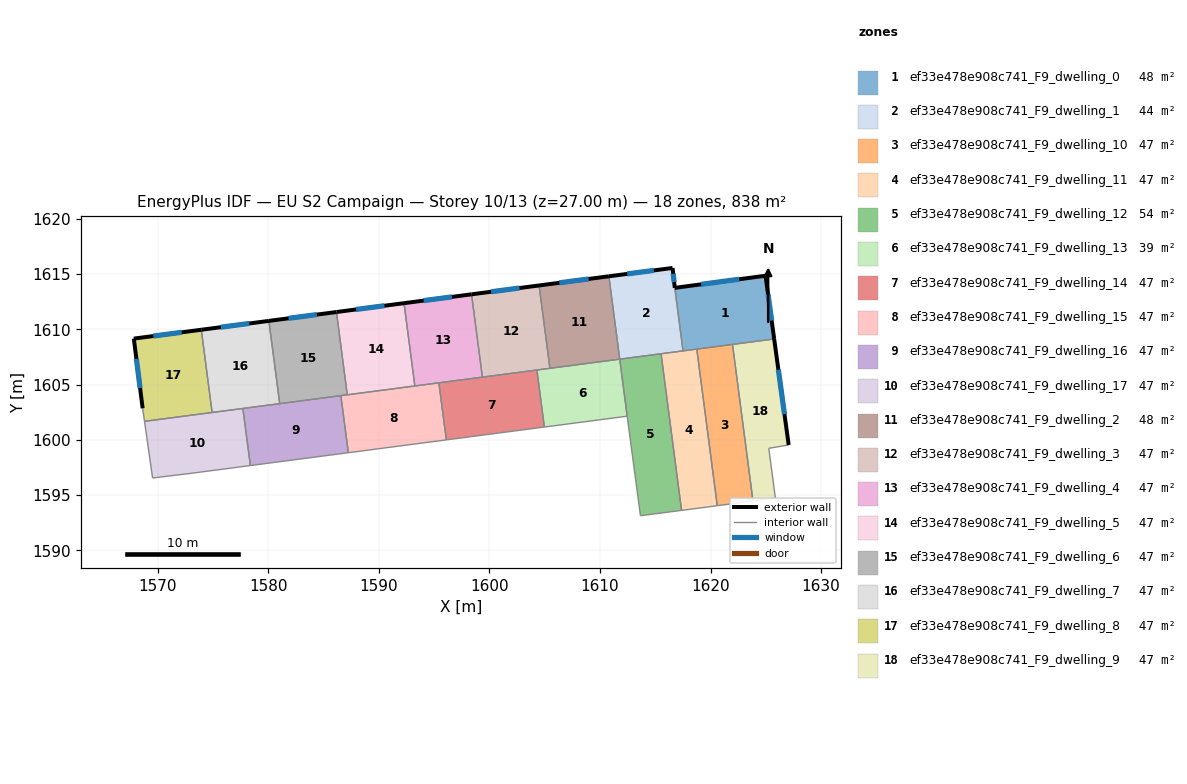
=== STOREY PLAN SPEC (per zone: floor XY polygon, exterior-wall plan segments, windows/doors) ===
zone 1: ef33e478e908c741_F9_dwelling_0  (47.8 m²)
  floor: (1624.97, 1614.84) (1625.75, 1609.12) (1617.51, 1608.05) (1616.76, 1613.75)
  exterior wall: (1624.97, 1614.84) – (1616.76, 1613.75)  [8.3 m]
    window: (1622.59, 1614.53) – (1619.14, 1614.07)  [4.4 m²]
  exterior wall: (1625.75, 1609.12) – (1624.97, 1614.84)  [5.8 m]
    window: (1625.53, 1610.78) – (1625.20, 1613.19)  [3.1 m²]
  interior walls: 4
zone 2: ef33e478e908c741_F9_dwelling_1  (43.7 m²)
  floor: (1616.56, 1615.55) (1616.76, 1613.75) (1617.51, 1608.05) (1611.78, 1607.30) (1610.80, 1614.79) (1616.53, 1615.54)
  exterior wall: (1616.53, 1615.54) – (1610.80, 1614.79)  [5.8 m]
    window: (1614.87, 1615.33) – (1612.46, 1615.01)  [3.1 m²]
  exterior wall: (1616.56, 1615.55) – (1616.53, 1615.54)  [0.0 m]
  exterior wall: (1616.76, 1613.75) – (1616.56, 1615.55)  [1.8 m]
    window: (1616.71, 1614.27) – (1616.62, 1615.03)  [1.0 m²]
  interior walls: 4
zone 3: ef33e478e908c741_F9_dwelling_10  (46.5 m²)
  floor: (1621.98, 1608.63) (1623.84, 1594.46) (1620.61, 1594.04) (1618.75, 1608.21)
  interior walls: 4
zone 4: ef33e478e908c741_F9_dwelling_11  (46.6 m²)
  floor: (1618.75, 1608.21) (1620.61, 1594.04) (1617.38, 1593.62) (1615.52, 1607.79)
  interior walls: 5
zone 5: ef33e478e908c741_F9_dwelling_12  (53.8 m²)
  floor: (1615.52, 1607.79) (1617.38, 1593.62) (1613.66, 1593.13) (1612.46, 1602.14) (1611.78, 1607.30)
  interior walls: 5
zone 6: ef33e478e908c741_F9_dwelling_13  (39.3 m²)
  floor: (1611.78, 1607.30) (1612.46, 1602.14) (1604.96, 1601.16) (1604.29, 1606.32)
  interior walls: 5
zone 7: ef33e478e908c741_F9_dwelling_14  (46.5 m²)
  floor: (1604.29, 1606.32) (1604.96, 1601.16) (1596.10, 1600.00) (1595.42, 1605.16)
  interior walls: 5
zone 8: ef33e478e908c741_F9_dwelling_15  (46.5 m²)
  floor: (1595.42, 1605.16) (1596.10, 1600.00) (1587.23, 1598.83) (1586.56, 1604.00)
  interior walls: 6
zone 9: ef33e478e908c741_F9_dwelling_16  (46.5 m²)
  floor: (1586.56, 1604.00) (1587.23, 1598.83) (1578.37, 1597.67) (1577.69, 1602.84)
  interior walls: 5
zone 10: ef33e478e908c741_F9_dwelling_17  (46.5 m²)
  floor: (1577.69, 1602.84) (1578.37, 1597.67) (1572.83, 1596.95) (1569.53, 1596.55) (1568.79, 1601.67)
  interior walls: 6
zone 11: ef33e478e908c741_F9_dwelling_2  (48.1 m²)
  floor: (1610.80, 1614.79) (1611.78, 1607.30) (1605.47, 1606.47) (1604.49, 1613.96)
  exterior wall: (1610.80, 1614.79) – (1604.49, 1613.96)  [6.4 m]
    window: (1608.97, 1614.55) – (1606.32, 1614.20)  [3.4 m²]
  interior walls: 3
zone 12: ef33e478e908c741_F9_dwelling_3  (46.6 m²)
  floor: (1604.49, 1613.96) (1605.47, 1606.47) (1599.36, 1605.67) (1598.38, 1613.16)
  exterior wall: (1604.49, 1613.96) – (1598.38, 1613.16)  [6.2 m]
    window: (1602.72, 1613.73) – (1600.15, 1613.40)  [3.3 m²]
  interior walls: 4
zone 13: ef33e478e908c741_F9_dwelling_4  (46.5 m²)
  floor: (1598.38, 1613.16) (1599.36, 1605.67) (1593.25, 1604.87) (1592.27, 1612.36)
  exterior wall: (1598.38, 1613.16) – (1592.27, 1612.36)  [6.2 m]
    window: (1596.61, 1612.93) – (1594.04, 1612.59)  [3.3 m²]
  interior walls: 4
zone 14: ef33e478e908c741_F9_dwelling_5  (46.5 m²)
  floor: (1592.27, 1612.36) (1593.25, 1604.87) (1587.14, 1604.07) (1586.16, 1611.56)
  exterior wall: (1592.27, 1612.36) – (1586.16, 1611.56)  [6.2 m]
    window: (1590.50, 1612.13) – (1587.93, 1611.79)  [3.3 m²]
  interior walls: 3
zone 15: ef33e478e908c741_F9_dwelling_6  (46.5 m²)
  floor: (1586.16, 1611.56) (1587.14, 1604.07) (1581.02, 1603.27) (1580.05, 1610.76)
  exterior wall: (1586.16, 1611.56) – (1580.05, 1610.76)  [6.2 m]
    window: (1584.39, 1611.33) – (1581.82, 1610.99)  [3.3 m²]
  interior walls: 4
zone 16: ef33e478e908c741_F9_dwelling_7  (46.5 m²)
  floor: (1580.05, 1610.76) (1581.02, 1603.27) (1574.91, 1602.47) (1573.93, 1609.96)
  exterior wall: (1580.05, 1610.76) – (1573.93, 1609.96)  [6.2 m]
    window: (1578.27, 1610.53) – (1575.70, 1610.19)  [3.3 m²]
  interior walls: 4
zone 17: ef33e478e908c741_F9_dwelling_8  (46.6 m²)
  floor: (1573.93, 1609.96) (1574.91, 1602.47) (1568.79, 1601.67) (1568.63, 1602.85) (1567.83, 1609.16)
  exterior wall: (1573.93, 1609.96) – (1567.83, 1609.16)  [6.2 m]
    window: (1572.16, 1609.73) – (1569.60, 1609.39)  [3.3 m²]
  exterior wall: (1567.83, 1609.16) – (1568.63, 1602.85)  [6.4 m]
    window: (1568.06, 1607.33) – (1568.39, 1604.68)  [3.4 m²]
  interior walls: 3
zone 18: ef33e478e908c741_F9_dwelling_9  (46.6 m²)
  floor: (1625.75, 1609.12) (1627.07, 1599.53) (1625.27, 1599.23) (1625.86, 1594.73) (1623.84, 1594.46) (1621.98, 1608.63)
  exterior wall: (1627.07, 1599.53) – (1625.75, 1609.12)  [9.7 m]
    window: (1626.69, 1602.31) – (1626.13, 1606.34)  [5.1 m²]
  interior walls: 5

=== DERIVED (storey summary) ===
Building: EU S2 Campaign
Storey: 10 of 13  (floor level z = 27.00 m)
Storey gross floor area: 837.9 m²
Zones on this storey: 18
  - ef33e478e908c741_F9_dwelling_0: floor 47.8 m²; exterior wall 14.1 m (42.2 m²); 2 window(s) 7.4 m²; WWR 17.6%
  - ef33e478e908c741_F9_dwelling_1: floor 43.7 m²; exterior wall 7.6 m (22.9 m²); 2 window(s) 4.0 m²; WWR 17.6%
  - ef33e478e908c741_F9_dwelling_10: floor 46.5 m²
  - ef33e478e908c741_F9_dwelling_11: floor 46.6 m²
  - ef33e478e908c741_F9_dwelling_12: floor 53.8 m²
  - ef33e478e908c741_F9_dwelling_13: floor 39.3 m²
  - ef33e478e908c741_F9_dwelling_14: floor 46.5 m²
  - ef33e478e908c741_F9_dwelling_15: floor 46.5 m²
  - ef33e478e908c741_F9_dwelling_16: floor 46.5 m²
  - ef33e478e908c741_F9_dwelling_17: floor 46.5 m²
  - ef33e478e908c741_F9_dwelling_2: floor 48.1 m²; exterior wall 6.4 m (19.1 m²); 1 window(s) 3.4 m²; WWR 17.6%
  - ef33e478e908c741_F9_dwelling_3: floor 46.6 m²; exterior wall 6.2 m (18.5 m²); 1 window(s) 3.3 m²; WWR 17.6%
  - ef33e478e908c741_F9_dwelling_4: floor 46.5 m²; exterior wall 6.2 m (18.5 m²); 1 window(s) 3.3 m²; WWR 17.6%
  - ef33e478e908c741_F9_dwelling_5: floor 46.5 m²; exterior wall 6.2 m (18.5 m²); 1 window(s) 3.3 m²; WWR 17.6%
  - ef33e478e908c741_F9_dwelling_6: floor 46.5 m²; exterior wall 6.2 m (18.5 m²); 1 window(s) 3.3 m²; WWR 17.6%
  - ef33e478e908c741_F9_dwelling_7: floor 46.5 m²; exterior wall 6.2 m (18.5 m²); 1 window(s) 3.3 m²; WWR 17.6%
  - ef33e478e908c741_F9_dwelling_8: floor 46.6 m²; exterior wall 12.5 m (37.5 m²); 2 window(s) 6.6 m²; WWR 17.6%
  - ef33e478e908c741_F9_dwelling_9: floor 46.6 m²; exterior wall 9.7 m (29.0 m²); 1 window(s) 5.1 m²; WWR 17.6%
Zone adjacency (shared interzone walls):
  - ef33e478e908c741_F9_dwelling_0 ↔ ef33e478e908c741_F9_dwelling_1
  - ef33e478e908c741_F9_dwelling_0 ↔ ef33e478e908c741_F9_dwelling_10
  - ef33e478e908c741_F9_dwelling_0 ↔ ef33e478e908c741_F9_dwelling_11
  - ef33e478e908c741_F9_dwelling_0 ↔ ef33e478e908c741_F9_dwelling_9
  - ef33e478e908c741_F9_dwelling_1 ↔ ef33e478e908c741_F9_dwelling_11
  - ef33e478e908c741_F9_dwelling_1 ↔ ef33e478e908c741_F9_dwelling_12
  - ef33e478e908c741_F9_dwelling_1 ↔ ef33e478e908c741_F9_dwelling_2
  - ef33e478e908c741_F9_dwelling_10 ↔ ef33e478e908c741_F9_dwelling_11
  - ef33e478e908c741_F9_dwelling_10 ↔ ef33e478e908c741_F9_dwelling_9
  - ef33e478e908c741_F9_dwelling_11 ↔ ef33e478e908c741_F9_dwelling_12
  - ef33e478e908c741_F9_dwelling_12 ↔ ef33e478e908c741_F9_dwelling_13
  - ef33e478e908c741_F9_dwelling_13 ↔ ef33e478e908c741_F9_dwelling_14
  - ef33e478e908c741_F9_dwelling_13 ↔ ef33e478e908c741_F9_dwelling_2
  - ef33e478e908c741_F9_dwelling_13 ↔ ef33e478e908c741_F9_dwelling_3
  - ef33e478e908c741_F9_dwelling_14 ↔ ef33e478e908c741_F9_dwelling_15
  - ef33e478e908c741_F9_dwelling_14 ↔ ef33e478e908c741_F9_dwelling_3
  - ef33e478e908c741_F9_dwelling_14 ↔ ef33e478e908c741_F9_dwelling_4
  - ef33e478e908c741_F9_dwelling_15 ↔ ef33e478e908c741_F9_dwelling_16
  - ef33e478e908c741_F9_dwelling_15 ↔ ef33e478e908c741_F9_dwelling_4
  - ef33e478e908c741_F9_dwelling_15 ↔ ef33e478e908c741_F9_dwelling_5
  - ef33e478e908c741_F9_dwelling_15 ↔ ef33e478e908c741_F9_dwelling_6
  - ef33e478e908c741_F9_dwelling_16 ↔ ef33e478e908c741_F9_dwelling_17
  - ef33e478e908c741_F9_dwelling_16 ↔ ef33e478e908c741_F9_dwelling_6
  - ef33e478e908c741_F9_dwelling_16 ↔ ef33e478e908c741_F9_dwelling_7
  - ef33e478e908c741_F9_dwelling_17 ↔ ef33e478e908c741_F9_dwelling_7
  - ef33e478e908c741_F9_dwelling_17 ↔ ef33e478e908c741_F9_dwelling_8
  - ef33e478e908c741_F9_dwelling_2 ↔ ef33e478e908c741_F9_dwelling_3
  - ef33e478e908c741_F9_dwelling_3 ↔ ef33e478e908c741_F9_dwelling_4
  - ef33e478e908c741_F9_dwelling_4 ↔ ef33e478e908c741_F9_dwelling_5
  - ef33e478e908c741_F9_dwelling_5 ↔ ef33e478e908c741_F9_dwelling_6
  - ef33e478e908c741_F9_dwelling_6 ↔ ef33e478e908c741_F9_dwelling_7
  - ef33e478e908c741_F9_dwelling_7 ↔ ef33e478e908c741_F9_dwelling_8